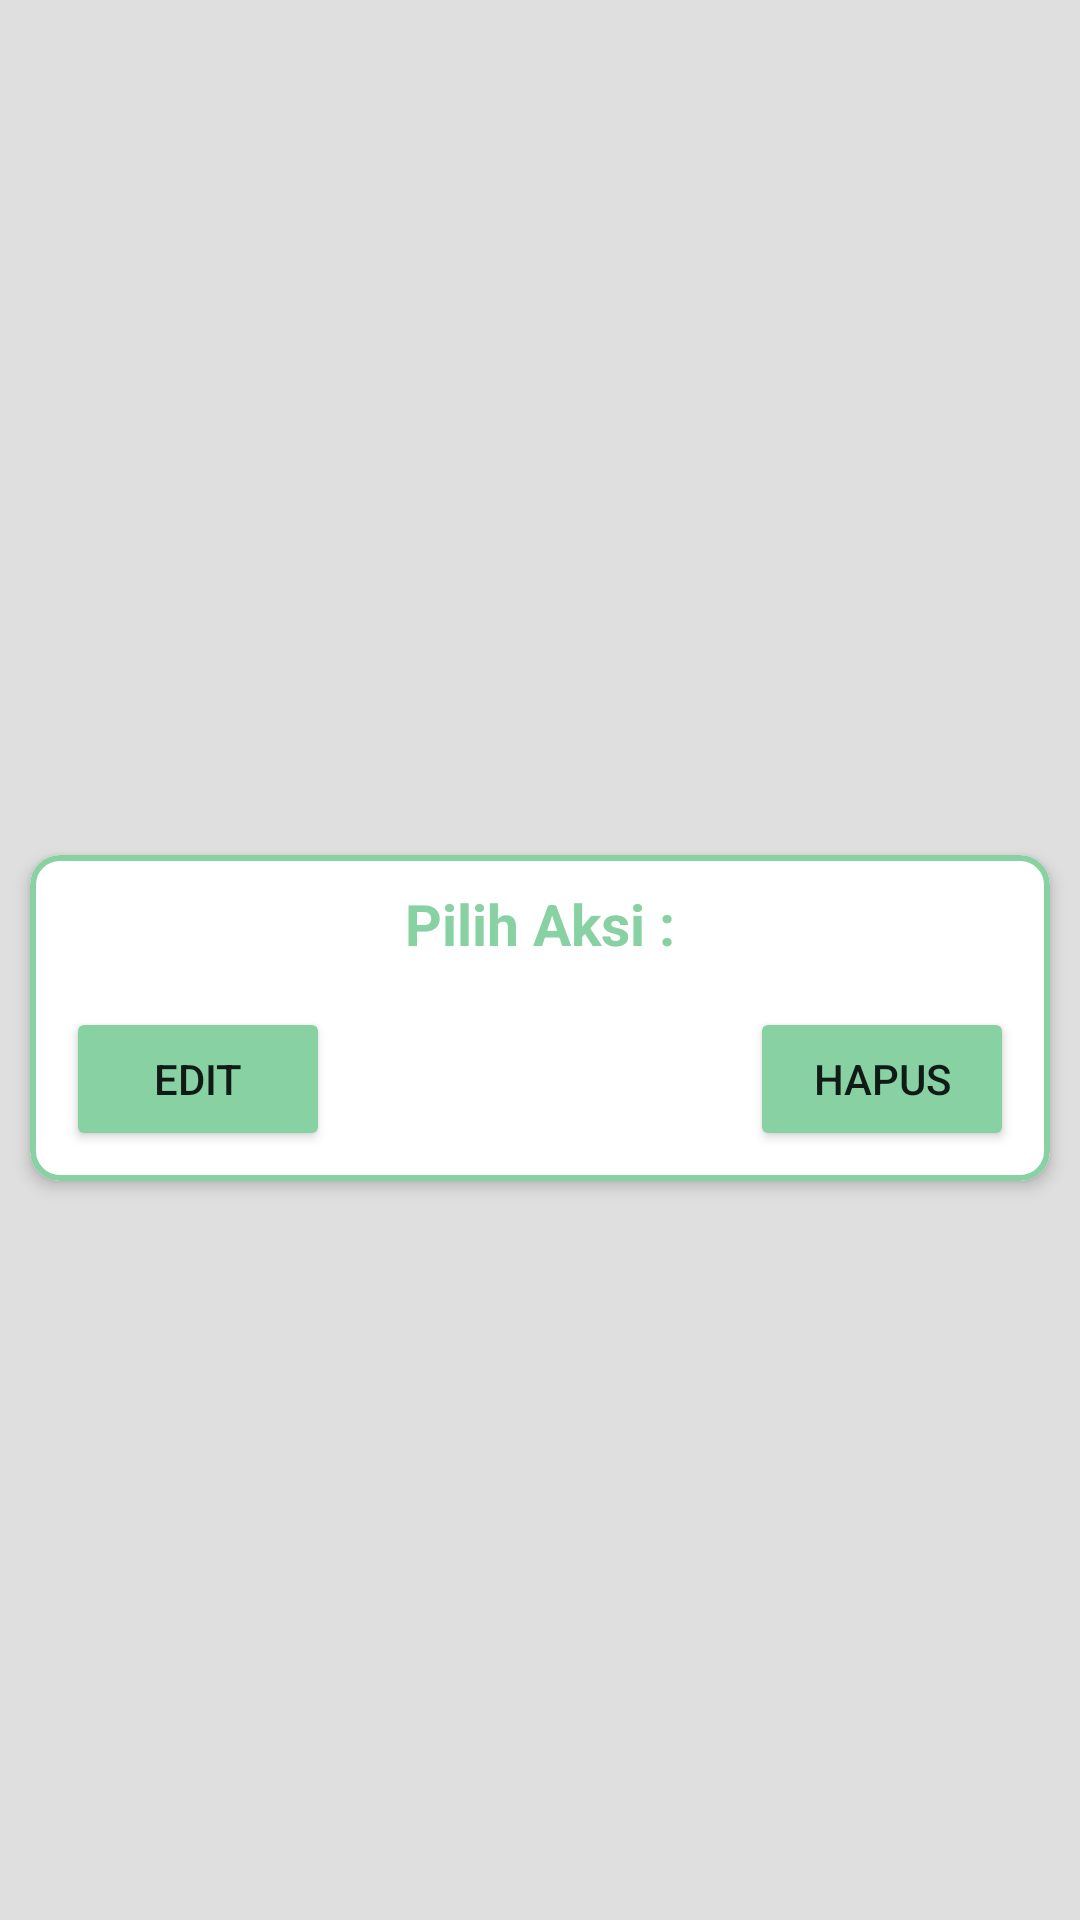

Android layout source for this screen:
<!-- AndroidManifest.xml: application theme Theme.Inventory -->
<!-- res/layout/dialog_view.xml -->
<?xml version="1.0" encoding="utf-8"?>
<RelativeLayout xmlns:android="http://schemas.android.com/apk/res/android"
    xmlns:app="http://schemas.android.com/apk/res-auto"
    android:layout_width="match_parent"
    android:layout_height="match_parent"
    android:background="@color/gray"
    android:layout_gravity="center">

    <ScrollView
        android:layout_width="match_parent"
        android:layout_height="match_parent"
        android:layout_alignParentStart="true"
        android:layout_alignParentTop="true"
        android:layout_alignParentBottom="true"
        android:layout_centerHorizontal="true"
        android:layout_marginStart="0dp"
        android:layout_marginTop="275dp"
        android:layout_marginBottom="-2dp">

        <LinearLayout
            android:layout_width="match_parent"
            android:layout_height="wrap_content"
            android:gravity="center"
            android:orientation="vertical">

            <com.google.android.material.card.MaterialCardView
                android:layout_width="match_parent"
                android:layout_height="wrap_content"
                android:layout_gravity="center"
                android:layout_margin="10dp"
                app:cardCornerRadius="10dp"
                app:cardElevation="3dp"
                app:strokeColor="@color/colorPrimary"
                app:strokeWidth="2dp">

                <RelativeLayout
                    android:layout_width="wrap_content"
                    android:layout_height="wrap_content"
                    android:layout_margin="10dp">

                    <TextView
                        android:id="@+id/idPilih"
                        android:layout_width="match_parent"
                        android:layout_height="wrap_content"
                        android:gravity="center"
                        android:text="Pilih Aksi :"
                        android:textColor="@color/colorPrimary"
                        android:textSize="19sp"
                        android:textStyle="bold" />

                    <Button
                        android:id="@+id/buttEdit"
                        android:layout_width="wrap_content"
                        android:layout_height="wrap_content"
                        android:layout_below="@id/idPilih"
                        android:layout_alignParentStart="true"
                        android:layout_marginStart="2dp"
                        android:layout_marginTop="15dp"
                        android:backgroundTint="@color/colorPrimary"
                        android:text="edit" />

                    <Button
                        android:id="@+id/buttDelete"
                        android:layout_width="wrap_content"
                        android:layout_height="wrap_content"
                        android:layout_below="@id/idPilih"
                        android:layout_alignParentEnd="true"
                        android:layout_marginTop="15dp"
                        android:layout_marginEnd="2dp"
                        android:backgroundTint="@color/colorPrimary"
                        android:text="Hapus" />


                </RelativeLayout>

            </com.google.android.material.card.MaterialCardView>

        </LinearLayout>

    </ScrollView>

</RelativeLayout>
<!-- resources referenced by this layout -->
<resources>
  <color name="colorPrimary">#87D1A2</color>
  <color name="gray">#dfdfdf</color>
  <style name="Theme.Inventory" parent="Theme.MaterialComponents.DayNight.DarkActionBar">
          
          <item name="colorPrimary">@color/purple_500</item>
          <item name="colorPrimaryVariant">@color/purple_700</item>
          <item name="colorOnPrimary">@color/white</item>
          
          <item name="colorSecondary">@color/teal_200</item>
          <item name="colorSecondaryVariant">@color/teal_700</item>
          <item name="colorOnSecondary">@color/black</item>
          
          <item name="android:statusBarColor">?attr/colorPrimaryVariant</item>
          
          <item name="windowActionBar">false</item>
          <item name="windowNoTitle">true</item>
      </style>
  <color name="purple_500">#FF6200EE</color>
  <color name="purple_700">#FF3700B3</color>
  <color name="white">#FFFFFFFF</color>
  <color name="teal_200">#FF03DAC5</color>
  <color name="teal_700">#FF018786</color>
  <color name="black">#FF000000</color>
</resources>
